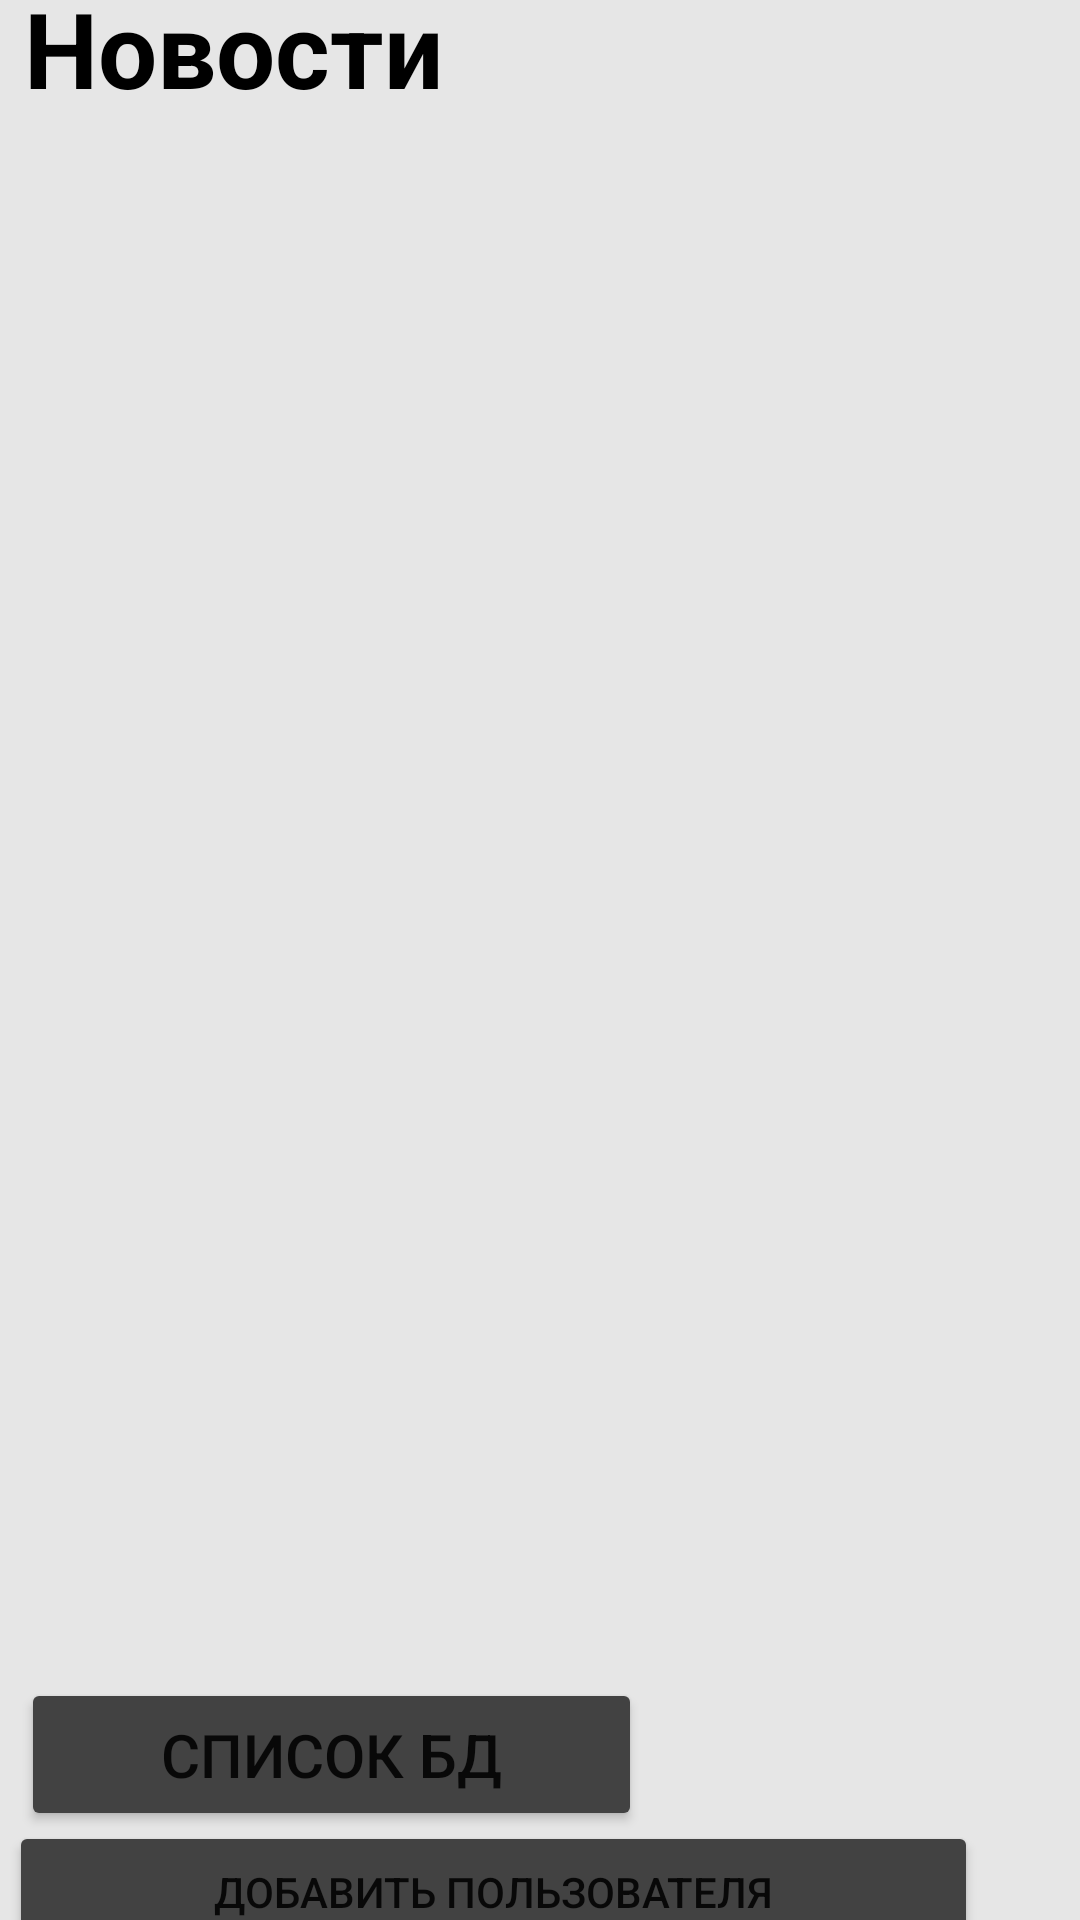

Produce the Android XML layout that renders to this screen, including the resource entries it uses.
<!-- AndroidManifest.xml: application theme Theme.Ithacaton -->
<!-- res/layout/activity_main_for_admin.xml -->
<?xml version="1.0" encoding="utf-8"?>
<androidx.constraintlayout.widget.ConstraintLayout xmlns:android="http://schemas.android.com/apk/res/android"
    xmlns:app="http://schemas.android.com/apk/res-auto"
    xmlns:tools="http://schemas.android.com/tools"
    android:layout_width="match_parent"
    android:layout_height="match_parent"
    tools:context=".Admin.MainForAdminActivity">

    <androidx.constraintlayout.widget.ConstraintLayout
        android:layout_width="377dp"
        android:layout_height="685dp"
        android:background="@drawable/bg"
        app:layout_constraintBottom_toBottomOf="parent"
        app:layout_constraintEnd_toEndOf="parent"
        app:layout_constraintStart_toStartOf="parent"
        app:layout_constraintTop_toTopOf="parent">

        <ImageView
            android:id="@+id/refresh"
            android:layout_width="58dp"
            android:layout_height="45dp"
            android:src="@drawable/update"
            app:layout_constraintBottom_toTopOf="@+id/rv"
            app:layout_constraintEnd_toEndOf="parent"
            app:layout_constraintHorizontal_bias="0.797"
            app:layout_constraintStart_toEndOf="@+id/textView3"
            app:layout_constraintTop_toTopOf="parent"
            app:layout_constraintVertical_bias="0.472" />

        <TextView
            android:id="@+id/textView3"
            android:layout_width="wrap_content"
            android:layout_height="wrap_content"
            android:text="Новости"
            android:textColor="#000"
            android:textSize="35dp"
            android:textStyle="bold"
            app:layout_constraintBottom_toBottomOf="parent"
            app:layout_constraintEnd_toEndOf="parent"
            app:layout_constraintHorizontal_bias="0.068"
            app:layout_constraintStart_toStartOf="parent"
            app:layout_constraintTop_toTopOf="parent"
            app:layout_constraintVertical_bias="0.023" />

        <androidx.recyclerview.widget.RecyclerView
            android:id="@+id/rv"
            android:layout_width="match_parent"
            android:layout_height="484dp"
            app:layout_constraintBottom_toBottomOf="parent"
            app:layout_constraintEnd_toEndOf="parent"
            app:layout_constraintHorizontal_bias="0.0"
            app:layout_constraintStart_toStartOf="parent"
            app:layout_constraintTop_toBottomOf="@+id/textView3"
            app:layout_constraintVertical_bias="0.141" />


        <Button
            android:id="@+id/recyclerOfBD"
            android:layout_width="207dp"
            android:layout_height="51dp"
            android:backgroundTint="@color/cardview_dark_background"
            android:text="Список БД"
            android:textSize="20dp"
            app:layout_constraintBottom_toBottomOf="parent"
            app:layout_constraintEnd_toEndOf="parent"
            app:layout_constraintHorizontal_bias="0.088"
            app:layout_constraintStart_toStartOf="parent"
            app:layout_constraintTop_toTopOf="parent"
            app:layout_constraintVertical_bias="0.917" />

        <Button
            android:id="@+id/addNewUser"
            android:layout_width="323dp"
            android:layout_height="47dp"
            android:backgroundTint="@color/cardview_dark_background"
            android:text="Добавить пользователя"

            app:layout_constraintBottom_toBottomOf="parent"
            app:layout_constraintEnd_toEndOf="parent"
            app:layout_constraintHorizontal_bias="0.204"
            app:layout_constraintStart_toStartOf="parent"
            app:layout_constraintTop_toTopOf="parent"
            app:layout_constraintVertical_bias="0.986" />

        <ImageView
            android:id="@+id/addImage"
            android:layout_width="76dp"
            android:layout_height="63dp"
            android:src="@drawable/add"
            app:layout_constraintBottom_toBottomOf="@+id/recyclerOfBD"
            app:layout_constraintEnd_toEndOf="parent"
            app:layout_constraintHorizontal_bias="0.813"
            app:layout_constraintStart_toEndOf="@+id/recyclerOfBD"
            app:layout_constraintTop_toTopOf="@+id/recyclerOfBD"
            app:layout_constraintVertical_bias="1.0" />


    </androidx.constraintlayout.widget.ConstraintLayout>


</androidx.constraintlayout.widget.ConstraintLayout>
<!-- resources referenced by this layout -->
<resources>
  <!-- drawable bg: png bitmap (drawable, 2227 bytes) -->
  <style name="Theme.Ithacaton" parent="Theme.MaterialComponents.DayNight.DarkActionBar">
          
          <item name="colorPrimary">@color/purple_500</item>
          <item name="colorPrimaryVariant">@color/purple_700</item>
          <item name="colorOnPrimary">@color/white</item>
          
          <item name="colorSecondary">@color/teal_200</item>
          <item name="colorSecondaryVariant">@color/teal_700</item>
          <item name="colorOnSecondary">@color/black</item>
          
          <item name="android:statusBarColor" tools:targetApi="l">?attr/colorPrimaryVariant</item>
          
      </style>
  <!-- not gathered from this repository: default colours our renderer supplied (Android Studio template values) -->
  <color name="purple_500">#FF6200EE</color>
  <color name="purple_700">#FF3700B3</color>
  <color name="teal_200">#FF03DAC5</color>
  <color name="teal_700">#FF018786</color>
  <color name="black">#FF000000</color>
  <color name="white">#FFFFFFFF</color>
</resources>
